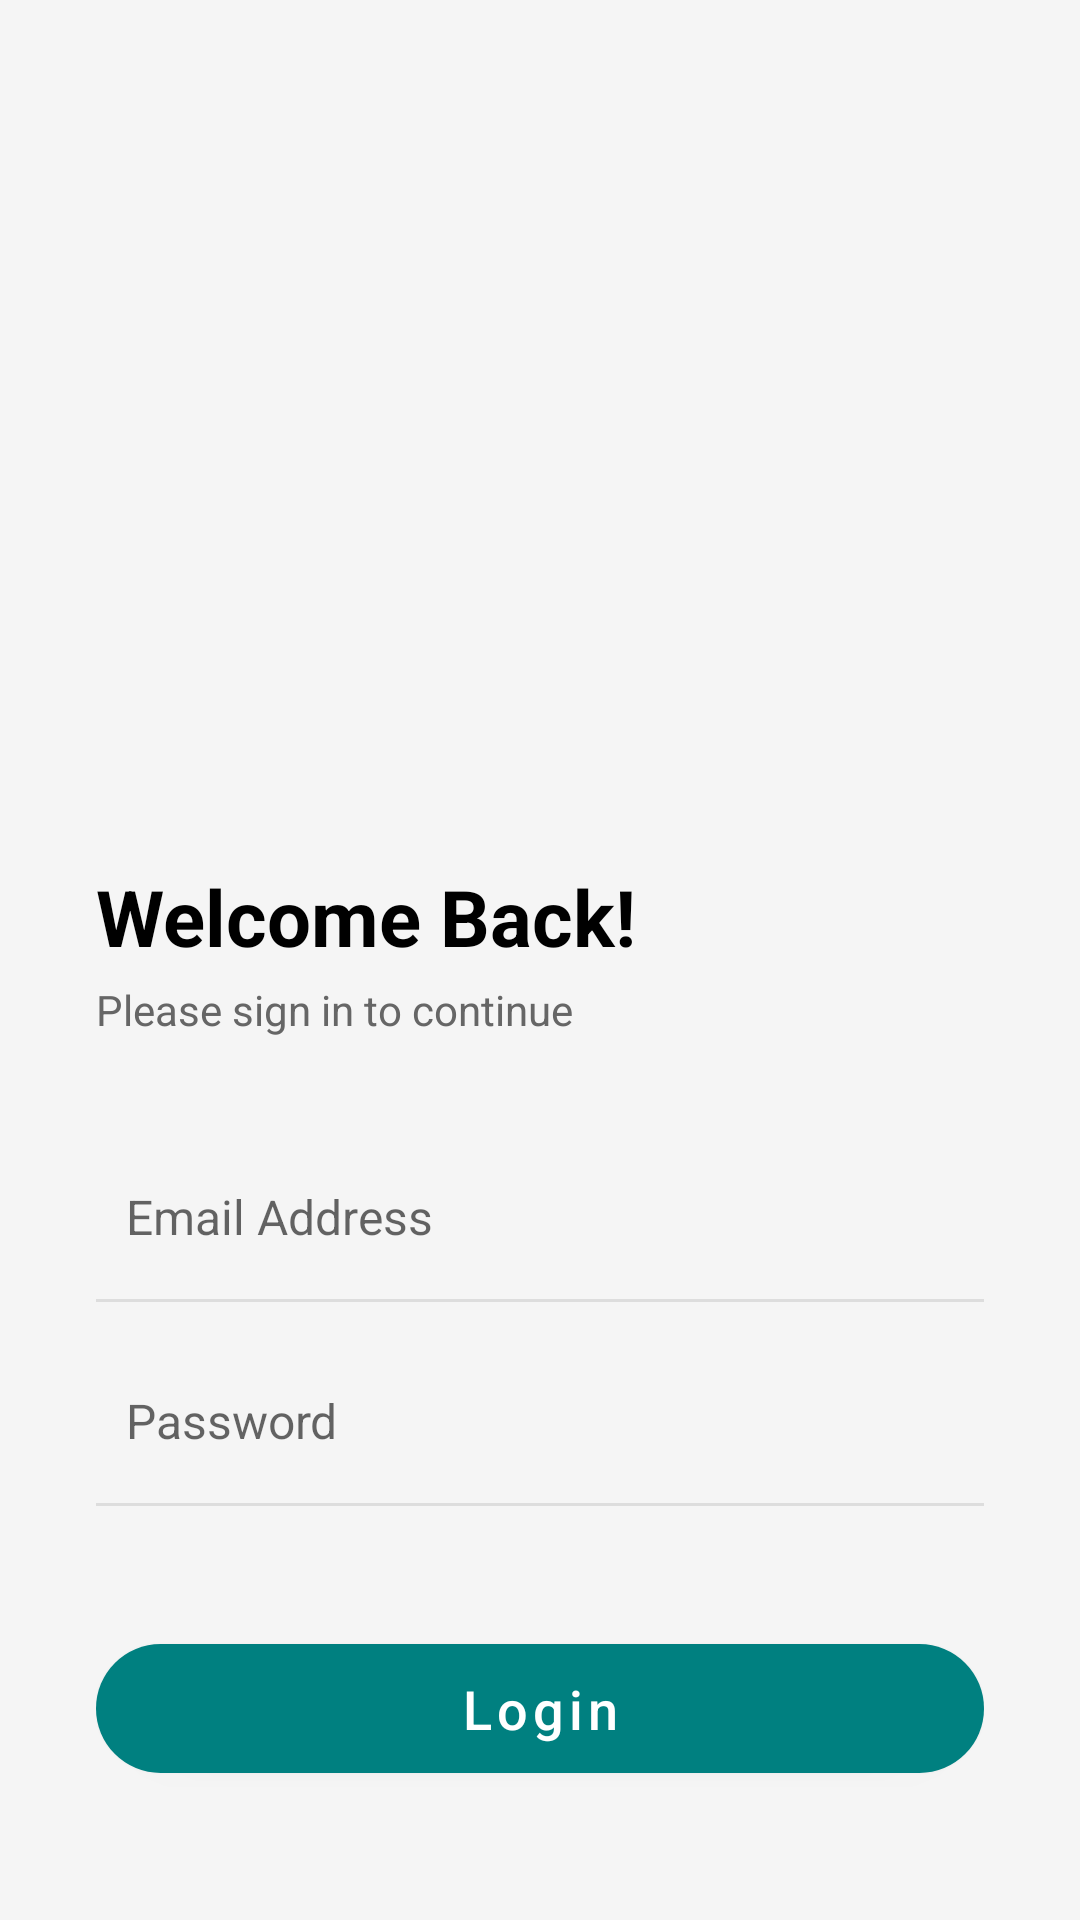

This screen was rendered from an Android layout file. Write that file and the resources it references.
<!-- AndroidManifest.xml: application theme Theme.Craftify -->
<!-- res/layout/activity_login.xml -->
<?xml version="1.0" encoding="utf-8"?>
<LinearLayout xmlns:android="http://schemas.android.com/apk/res/android"
    xmlns:app="http://schemas.android.com/apk/res-auto"
    android:layout_width="match_parent"
    android:layout_height="match_parent"
    android:orientation="vertical"
    android:background="#F5F5F5"
    android:weightSum="10">

    <FrameLayout
        android:layout_width="match_parent"
        android:layout_height="0dp"
        android:layout_weight="4"
        android:background="#F5F5F5">

        <ImageView
            android:id="@+id/login_logo"
            android:layout_width="match_parent"
            android:layout_height="match_parent"
            android:scaleType="centerInside"
            android:padding="40dp"
            android:src="@drawable/craftify_logo" />
    </FrameLayout>

    <LinearLayout
        android:id="@+id/login_card"
        android:layout_width="match_parent"
        android:layout_height="0dp"
        android:layout_weight="6"
        android:background="@drawable/white_card_bg"
        android:elevation="12dp"
        android:orientation="vertical"
        android:padding="32dp">

        <TextView
            android:layout_width="wrap_content"
            android:layout_height="wrap_content"
            android:text="Welcome Back!"
            android:textColor="#000000"
            android:textSize="26sp"
            android:textStyle="bold" />

        <TextView
            android:layout_width="wrap_content"
            android:layout_height="wrap_content"
            android:layout_marginTop="4dp"
            android:text="Please sign in to continue"
            android:textColor="#666666"
            android:textSize="14sp" />

        <EditText
            android:id="@+id/etEmail"
            android:layout_width="match_parent"
            android:layout_height="55dp"
            android:layout_marginTop="32dp"
            android:background="@android:color/transparent"
            android:hint="Email Address"
            android:inputType="textEmailAddress"
            android:padding="10dp"
            android:textColor="#000000"
            android:textSize="16sp" />

        <View
            android:layout_width="match_parent"
            android:layout_height="1dp"
            android:background="#DDDDDD" />

        <EditText
            android:id="@+id/etPassword"
            android:layout_width="match_parent"
            android:layout_height="55dp"
            android:layout_marginTop="12dp"
            android:background="@android:color/transparent"
            android:hint="Password"
            android:inputType="textPassword"
            android:padding="10dp"
            android:textColor="#000000"
            android:textSize="16sp" />

        <View
            android:layout_width="match_parent"
            android:layout_height="1dp"
            android:background="#DDDDDD" />

        <com.google.android.material.button.MaterialButton
            android:id="@+id/btnLogin"
            android:layout_width="match_parent"
            android:layout_height="55dp"
            android:layout_marginTop="40dp"
            android:text="Login"
            android:textAllCaps="false"
            android:textColor="#FFFFFF"
            android:textSize="18sp"
            app:backgroundTint="#008080"
            app:cornerRadius="28dp" />

        <TextView
            android:id="@+id/tvGoToRegister"
            android:layout_width="wrap_content"
            android:layout_height="wrap_content"
            android:layout_gravity="center"
            android:layout_marginTop="20dp"
            android:padding="10dp"
            android:text="New user? Create Account"
            android:textColor="#008080"
            android:textStyle="bold" />

    </LinearLayout>

</LinearLayout>
<!-- resources referenced by this layout -->
<resources>
  <style name="Theme.Craftify" parent="Base.Theme.Craftify">
      </style>
  <style name="Base.Theme.Craftify" parent="Theme.MaterialComponents.Light.NoActionBar">
          <item name="android:statusBarColor">@color/primary</item>
          <item name="android:navigationBarColor">@color/white</item>
          <item name="android:windowLightStatusBar">false</item>
          <item name="android:windowDrawsSystemBarBackgrounds">true</item>
          <item name="android:fitsSystemWindows">true</item>
      </style>
  <color name="primary">#4A7C8E</color>
  <color name="white">#FFFFFF</color>
</resources>
